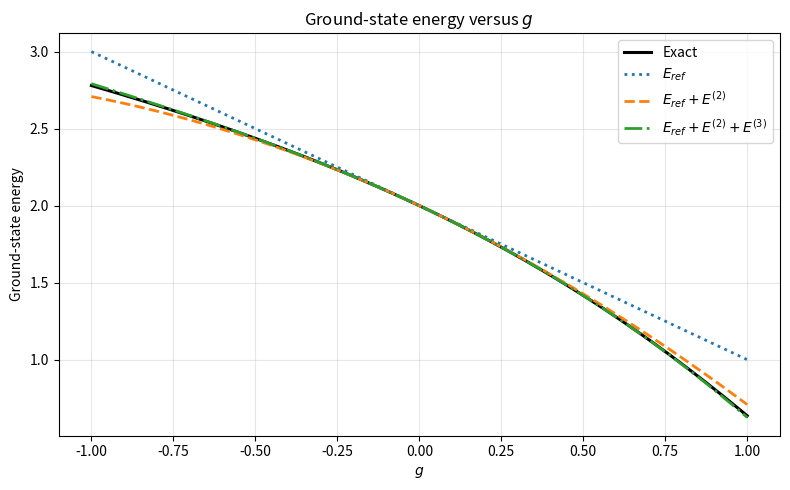
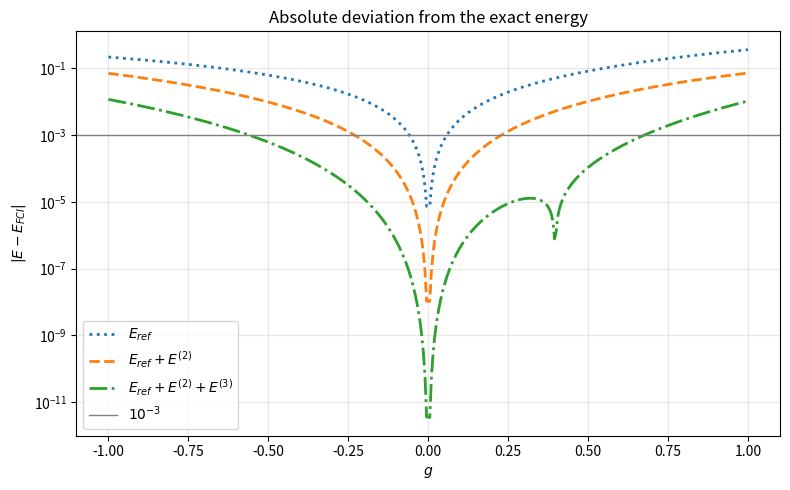

Generate these figures, in order, with matplotlib:
import numpy as np
import matplotlib.pyplot as plt

# --------------------------------------------------
# 1. Hamiltonian matrix and exact energy
# --------------------------------------------------

def H_exact(g):
    return np.array([
        [2-g,   -g/2,   -g/2,   -g/2,   -g/2,    0],
        [-g/2,   4-g,   -g/2,   -g/2,    0,     -g/2],
        [-g/2,  -g/2,    6-g,    0,     -g/2,   -g/2],
        [-g/2,  -g/2,     0,     6-g,   -g/2,   -g/2],
        [-g/2,   0,     -g/2,   -g/2,    8-g,   -g/2],
        [0,     -g/2,   -g/2,   -g/2,   -g/2,    10-g]
    ], dtype=float)

def E_exact(g):
    return np.linalg.eigvalsh(H_exact(g))[0]



# --------------------------------------------------
# 2. Energies at order up to third
# --------------------------------------------------

def E_ref(g):  return 2 - g
def E2(g):     return (-7*g**2)/(24)
def E3(g):     return (-g**3)/(12)

def E_first_order(g):
    return E_ref(g)

def E_second_order(g):
    return E_ref(g) + E2(g)

def E_third_order(g):
    return E_ref(g) + E2(g) + E3(g)



# --------------------------------------------------
# 3. Plot: energies as functions of g
# --------------------------------------------------

g = np.linspace(-1, 1, 201)
exact = np.array([E_exact(x) for x in g])

plt.figure(figsize=(8, 5))
plt.plot(g, exact, "k", lw=2.2, label="Exact")
plt.plot(g, E_first_order(g), ":", lw=2, label=r"$E_{ref}$")
plt.plot(g, E_second_order(g), "--", lw=2, label=r"$E_{ref}+E^{(2)}$")
plt.plot(g, E_third_order(g), "-.", lw=2, label=r"$E_{ref}+E^{(2)}+E^{(3)}$")
plt.xlabel(r"$g$")
plt.ylabel("Ground-state energy")
plt.title("Ground-state energy versus $g$")
plt.grid(alpha=.3)
plt.legend()
plt.tight_layout()
plt.show()



# --------------------------------------------------
# 4. Plot: absolute deviation from the exact energy
# --------------------------------------------------

g = np.linspace(-1, 1, 401)
g = g[g != 0]                                  
exact = np.array([E_exact(x) for x in g])

plt.figure(figsize=(8, 5))
plt.semilogy(g, np.abs(E_first_order(g) - exact), ":", lw=2, label=r"$E_{ref}$")
plt.semilogy(g, np.abs(E_second_order(g) - exact), "--", lw=2, label=r"$E_{ref}+E^{(2)}$")
plt.semilogy(g, np.abs(E_third_order(g) - exact), "-.", lw=2, label=r"$E_{ref}+E^{(2)}+E^{(3)}$")
plt.axhline(1e-3, color="gray", lw=1, label=r"$10^{-3}$")
plt.xlabel(r"$g$")
plt.ylabel(r"$|E-E_{FCI}|$")
plt.title("Absolute deviation from the exact energy")
plt.grid(alpha=.3, which="both")
plt.legend()
plt.tight_layout()
plt.show()
